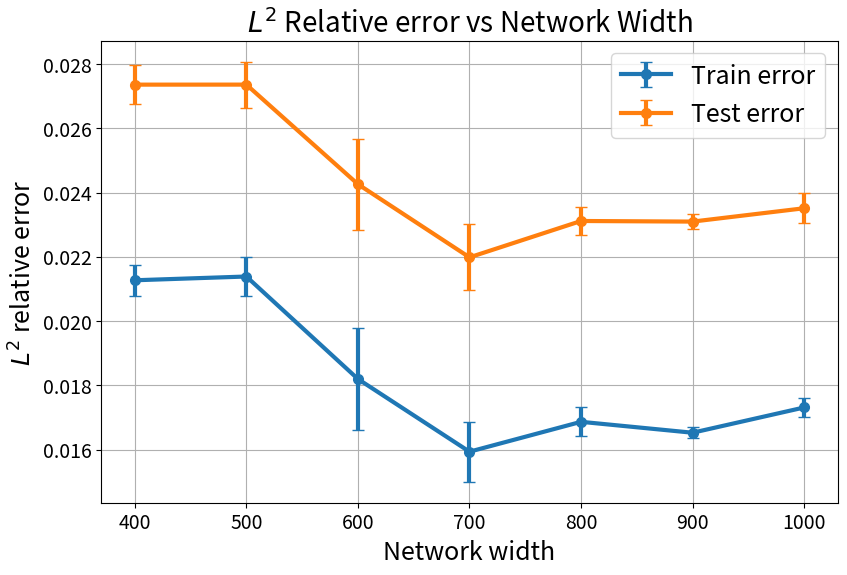

Python code for this plot:
import matplotlib.pyplot as plt
from statistics import mean, stdev
import argparse

fontsize_ticks = 14
fontsize_title = 20
fontsize_axis  = 18

palette = ['#f3a683',
           '#778beb',
           '#f19066',
           '#546de5',
           '#786fa6',
           '#ea8685']

# function to convert seconds in hour and minutes
def convert_sec(seconds): 
    hours         = seconds // 3600
    remaining_sec = seconds % 3600
    minutes       = remaining_sec // 60
    return hours, minutes

parser = argparse.ArgumentParser(description="Make scatter plots related to learning Hodgkin-Huxley model with DeepONet")
parser.add_argument("--arch", type=str, default="DON", help="DON, WNO or FNO")
args = parser.parse_args()

data_test = []
data_train = []
testlist = []
if args.arch=="DON":
    # test_name # width   # train                 # test                # Training time (s)
    test_105 =  [ 600,    [0.017887574955821037,
                           0.01992736928164959,
                           0.016779517754912376],[0.023890357613563538,
                                                  0.02582274079322815,
                                                  0.02307195544242859],  2140]
    test_106 =  [ 500,    [0.020711338222026823,
                           0.021566666439175607,
                           0.021887164413928985],[0.026597797274589538,
                                                  0.027479132413864137,
                                                  0.028008538484573364], 2122]
    test_107 =  [ 700,    [0.014863241501152515,
                           0.016362050995230675,
                           0.016580374389886857],[0.020823637843132018,
                                                  0.022337449193000795,
                                                  0.022792633175849914], 2149]
    test_108 =  [ 800,    [0.016361579969525336,
                           0.016996013671159743,
                           0.017238110303878784],[0.022679397463798524,
                                                  0.02313012719154358,
                                                  0.023540618419647216], 2146]
    test_109 =  [ 400,    [0.0215907521545887,
                           0.020713126510381697,
                           0.021509890481829642],[0.027747938632965086,
                                                  0.026663305163383486,
                                                  0.027671761512756347], 2114]
    test_110 =  [ 900,    [0.01650800310075283,
                           0.016369117647409438,
                           0.016699903681874274],[0.02320848822593689,
                                                  0.022828291356563567,
                                                  0.02325628459453583], 2212]
    test_111 =  [1000,    [0.01758544035255909,
                           0.01698608383536339,
                           0.017363536581397058],[0.02390597462654114,
                                                  0.02299903392791748,
                                                  0.023634833693504335], 2209]
    
    testlist =  [test_109,test_106,test_105,test_107,test_108,test_110,test_111] 
    #data_train = [(400, 0.0215), (500, 0.0207), (600, 0.0178), (700, 0.0148), (800, 0.0163), (900, 0.0165), (1000, 0.0175)]        
    #data_test = [(400, 0.0277), (500, 0.0265), (600, 0.0238), (700, 0.0208), (800, 0.0226), (900, 0.0232), (1000, 0.0239)]
elif args.arch=="FNO":
    test_102 = [16 ,[0.008997942544519901,
                     0.013172060064971448,
                     0.012949854545295238],[0.011693967580795288,
                                            0.016057044565677643,
                                            0.015100511908531188], 699]
    test_103 = [8  ,[0.013606304600834847,
                     0.015975375846028327,
                     0.01646119274199009],[0.01590629756450653,
                                           0.01889709144830704,
                                           0.019059271216392518], 699]
    test_104 = [32 ,[0.007923789527267218,
                     0.009242457486689091,
                     0.016180948950350285],[0.012372631132602691,
                                            0.012897460162639618,
                                            0.019451242685317994], 699]
    test_105 = [64 ,[0.015071362927556039,
                     0.013226330801844597,
                     0.028409363925457],[0.02076708376407623,
                                         0.017779705226421357,
                                         0.03196794629096985], 699]
    test_106 = [128,[0.016225730292499064,
                     0.013659143634140492,
                     0.016005187779664993],[0.022039121985435485,
                                            0.018481670320034026,
                                            0.022810511589050293], 702]
    testlist = [test_103,test_102,test_104,test_105,test_106]
    #data_train = [(8, 0.0136), (16, 0.0089), (32, 0.0079), (64, 0.01507), (128, 0.0162)]
    #data_test = [(8, 0.0159), (16, 0.01169), (32, 0.0123), (64, 0.0207), (128, 0.02203)]
elif args.arch=="WNO":
    test_030 = [256,[0.0033369118813425303,
                     0.004240718241780996,
                     0.003245361070148647],[0.03339563310146332,
                                            0.03666243016719818,
                                            0.033568723797798156],15559]
    test_031 = [8,  [0.020278269052505495,
                     0.03607741504907608,
                     0.020708807334303855],[0.049424048662185666,
                                            0.05896107912063599,
                                            0.04298272609710693],4059]
    test_032 = [16, [0.01595795176923275,
                     0.01395194634795189,
                     0.015198439247906209],[0.045368095636367796,
                                            0.03729689836502075,
                                            0.04135965228080749],4061]
    test_033 = [32, [0.012262163087725639,
                     0.010551054924726487,
                     0.012339884974062442],[0.0419635272026062,
                                            0.03846832811832428,
                                            0.04039208769798279],4209]
    test_034 = [64, [0.0077785498276352885,
                     0.007049382459372282,
                     0.006101500261574983],[0.03256745159626007,
                                            0.032943731546401976,
                                            0.03355768084526062],4519]
    test_035 = [128,[0.005386492200195789,
                     0.00501396139152348,
                     0.0043311968259513375],[0.03500817656517029,
                                             0.035144179463386535,
                                             0.03334957957267761],4736]
    testlist = [test_031,test_032,test_033,test_034,test_035,test_030]
    #data_train = [(8, 0.02027), (16, 0.01595), (32, 0.01226), (64, 0.00777), (128, 0.00538), (256, 0.00333)]
    #data_test  = [(8, 0.0494), (16, 0.0453), (32, 0.04196), (64, 0.03256), (128, 0.035008), (256, 0.03339)]
elif args.arch=="data_eff":
    don_9010 = ['90-10',[0.01152,
                         0.01216,
                         0.01233],[0.02461,
                                   0.02313,
                                   0.02844]]
    
    don_8020 = ['80-20',[0.01486,
                         0.01636,
                         0.01658],[0.02082,
                                   0.02234,
                                   0.02279]]
    don_7030 = ['70-30',[0.01517,
                         0.01355,
                         0.01056],[0.03171,  
                                   0.02838, 
                                   0.02614]]
    don_6040 = ['60-40',[0.01085,
                         0.01255,
                         0.01531],[0.02796, 
                                   0.02843,
                                   0.03090]]
    don_5050 = ['50-50',[0.01180,
                         0.01807,
                         0.01724],[0.03193, 
                                   0.03412, 
                                   0.03328]]
    
    fno_9010 = ['90-10',[0.01405, 
                         0.01417, 
                         0.01298],[0.01660, 
                                   0.01801, 
                                   0.01439]]
    fno_8020 = ['80-20',[0.00900,
                         0.01317,
                         0.01295],[0.01169,
                                   0.01606,
                                   0.01510]]
    fno_7030 = ['70-30',[0.01156,
                         0.01151,
                         0.01006],[0.01246,    
                                   0.02214, 
                                   0.01244]]
    fno_6040 = ['60-40',[0.01336,
                         0.01294,
                         0.01281],[0.01559,
                                   0.01589,
                                   0.01518]]
    fno_5050 = ['50-50',[0.01550,
                         0.01843,
                         0.02307],[0.02041,
                                   0.02561,
                                   0.01931]]
    
    wno_9010 = ['90-10',[0.01055,
                         0.01031,
                         0.00840],[0.03263, 
                                   0.03603,
                                   0.03356]]
    wno_8020 = ['80-20',[0.00778,
                         0.00705,
                         0.00610],[0.03257,
                                   0.03294,
                                   0.03356]]
    wno_7030 = ['70-30',[0.01508,
                         0.00928,
                         0.01060],[0.04045,  
                                   0.03930, 
                                   0.03998]]
    wno_6040 = ['60-40',[0.01094,
                         0.02611,
                         0.01031],[0.04125,  
                                   0.05399, 
                                   0.03736]]
    wno_5050 = ['50-50',[0.01144,
                         0.01647,
                         0.01019],[0.04271, 
                                   0.05136,
                                   0.04152]]
    
    testlist = [don_9010, don_8020, don_7030, don_6040, don_5050,
                fno_9010, fno_8020, fno_7030, fno_6040, fno_5050,
                wno_9010, wno_8020, wno_7030, wno_6040, wno_5050]
else:
    ValueError("Arch type not DON, FNO, WNO or data_eff")

for test in testlist:
        data_train.append(( test[0],mean(test[1]),stdev(test[1]) ))
        data_test.append((  test[0],mean(test[2]),stdev(test[2]) ))
# Print values for latex table
for test in data_test:
    print("{:.4f}$\pm${:.4f} & [{}]*3 & [{}]*4 ".format(test[1],test[2],test[0],test[0]))

# Print training times
#for test in testlist:
#    hrs, mins = convert_sec(test[3])
#    print("{}h {}min".format(hrs,mins))
# Extract x and y values from the list of tuples
x_values_train = [x for x,_,_ in data_train]
y_values_train = [y for _,y,_ in data_train]
y_err_train    = [e for _,_,e in data_train]

x_values_test = [x for x,_,_ in data_test]
y_values_test = [y for _,y,_ in data_test]
y_err_test    = [e for _,_,e in data_test]

# Create a scatter plot
if args.arch=="data_eff":
    fig, axs = plt.subplots(1, 3, figsize=(15,6))
    # don
    axs[0].errorbar(x_values_train[0:5], y_values_train[0:5], yerr=y_err_train[0:5], label='Train DON', c=palette[1], marker="o",capsize=4, markersize=7, linewidth=3)
    axs[0].errorbar(x_values_test[0:5], y_values_test[0:5], yerr=y_err_test[0:5], label='Test DON', c=palette[0], marker="o",capsize=4, markersize=7, linewidth=3)
    # fno
    axs[1].errorbar(x_values_train[5:10], y_values_train[5:10], yerr=y_err_train[5:10], label='Train FNO', c=palette[3], marker="o",capsize=4, markersize=7, linewidth=3)
    axs[1].errorbar(x_values_test[5:10], y_values_test[5:10], yerr=y_err_test[5:10], label='Test FNO', c=palette[2], marker="o",capsize=4, markersize=7, linewidth=3)
    # wno
    axs[2].errorbar(x_values_train[10:], y_values_train[10:], yerr=y_err_train[10:], label='Train WNO', c=palette[5], marker="o",capsize=4, markersize=7, linewidth=3)
    axs[2].errorbar(x_values_test[10:], y_values_test[10:], yerr=y_err_test[10:], label='Test WNO', c=palette[4], marker="o",capsize=4, markersize=7, linewidth=3)
else:
    plt.figure(figsize=(9.5,6)) 
    plt.errorbar(x_values_train, y_values_train, yerr=y_err_train, label='Train error', marker="o",capsize=4, markersize=7, linewidth=3)
    plt.errorbar(x_values_test, y_values_test, yerr=y_err_test, label='Test error', marker="o",capsize=4, markersize=7, linewidth=3)

# Add labels and title
if args.arch=="DON": 
    plt.xlabel('Network width',fontsize=fontsize_axis)
    plt.title('$L^2$ Relative error vs Network Width',fontsize=fontsize_title)
    plt.ylabel('$L^2$ relative error',fontsize=fontsize_axis)
    plt.xticks(x_values_test,fontsize=fontsize_ticks)
    plt.yticks(fontsize=fontsize_ticks)
    plt.legend(fontsize=fontsize_axis)
    plt.grid()
elif args.arch=="FNO":
    plt.xlabel('Fourier Modes',fontsize=fontsize_axis)
    plt.title('$L^2$ Relative error vs Fourier Modes',fontsize=fontsize_title)
    plt.ylabel('$L^2$ relative error',fontsize=fontsize_axis)
    plt.xticks(x_values_test,fontsize=fontsize_ticks)
    plt.yticks(fontsize=fontsize_ticks)
    plt.legend(fontsize=fontsize_axis)
    plt.grid()
elif args.arch=="WNO":
    plt.xlabel('$R_{\\theta_t}$ width',fontsize=fontsize_axis)
    plt.title('$L^2$ Relative Error vs $R_{\\theta_t}$ width',fontsize=fontsize_title)
    plt.ylabel('$L^2$ relative error',fontsize=fontsize_axis)
    plt.xticks(x_values_test,fontsize=fontsize_ticks)
    plt.yticks(fontsize=fontsize_ticks)
    plt.legend(fontsize=fontsize_axis)
    plt.grid()
elif args.arch=="data_eff":
    #axs[0].xlabel(,fontsize=fontsize_axis)
    fig.suptitle('Data Efficiency Test',fontsize=fontsize_title)
    # Labels for each subplot (these are the same for each, but can be adjusted as needed)
    xlabel = 'Training Data - Test Data (%)'
    ylabel = '$L^2$ relative error'

    # Plot data and set properties for each subplot
    axs[0].set_title('DON', fontsize=fontsize_title)
    axs[0].set_ylabel(ylabel, fontsize=fontsize_axis)
    axs[0].set_xticks(x_values_test)
    axs[0].tick_params(axis='x', labelsize=fontsize_ticks)
    axs[0].tick_params(axis='y', labelsize=fontsize_ticks)
    axs[0].legend(fontsize=fontsize_axis)
    axs[0].grid(True)

    axs[1].set_title('FNO', fontsize=fontsize_title)
    axs[1].set_xlabel(xlabel, fontsize=fontsize_axis)
    axs[1].set_xticks(x_values_test)
    axs[1].tick_params(axis='x', labelsize=fontsize_ticks)
    axs[1].tick_params(axis='y', labelsize=fontsize_ticks)
    axs[1].legend(fontsize=fontsize_axis)
    axs[1].grid(True)

    axs[2].set_title('WNO', fontsize=fontsize_title)
    axs[2].set_xticks(x_values_test)
    axs[2].tick_params(axis='x', labelsize=fontsize_ticks)
    axs[2].tick_params(axis='y', labelsize=fontsize_ticks)
    axs[2].legend(fontsize=fontsize_axis)
    axs[2].grid(True)
    plt.tight_layout()
    plt.savefig("data_eff.eps", format='eps')
else:
    ValueError("Arch type not DON, FNO or WNO")

# Show plot
plt.show()
